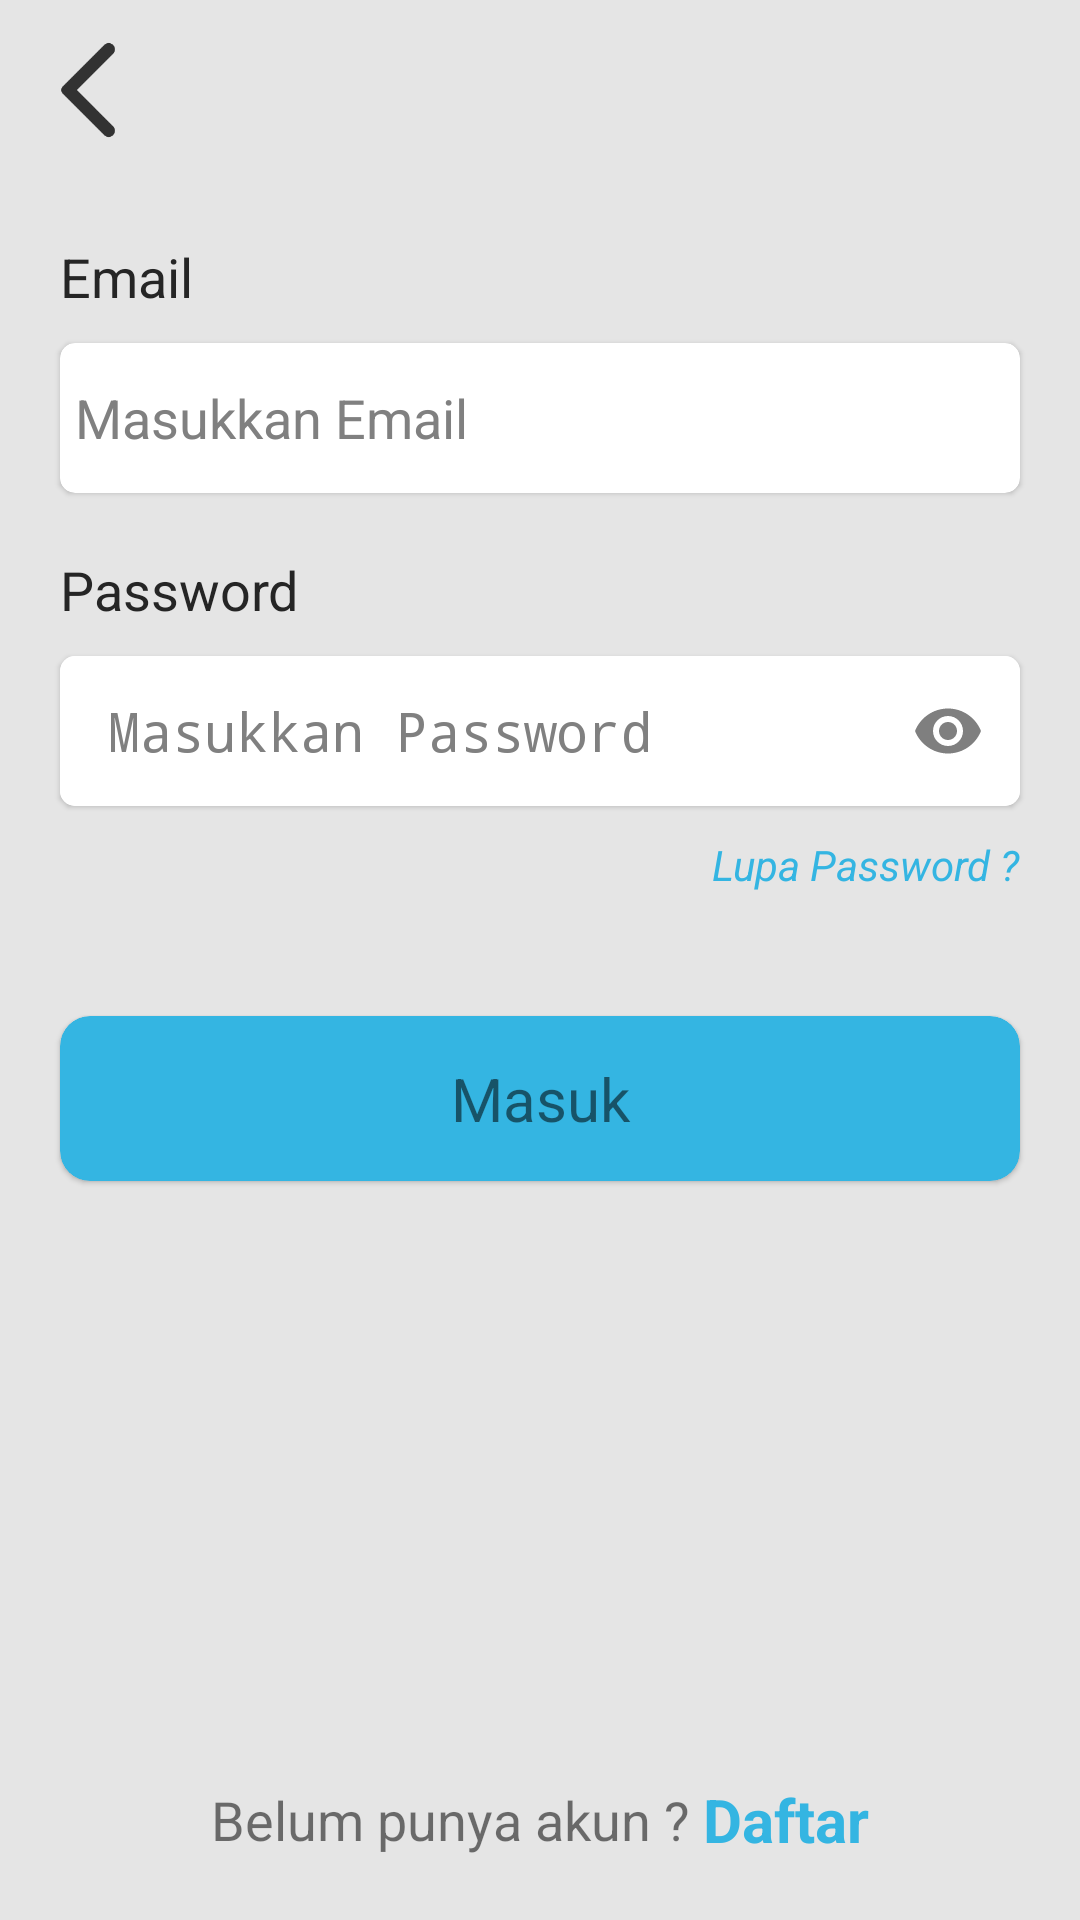

Write the Android layout XML for this screen, with the resource values it uses.
<!-- AndroidManifest.xml: application theme Theme.TugasInteroperabilitas -->
<!-- res/layout/activity_login.xml -->
<?xml version="1.0" encoding="utf-8"?>
<RelativeLayout xmlns:android="http://schemas.android.com/apk/res/android"
    xmlns:app="http://schemas.android.com/apk/res-auto"
    xmlns:tools="http://schemas.android.com/tools"
    android:layout_width="match_parent"
    android:layout_height="match_parent"
    tools:context=".LoginActivity">

    <TextView
        android:layout_width="match_parent"
        android:layout_height="match_parent"
        style="@style/main_background"/>

    <ImageView
        android:id="@+id/btn_back"
        android:layout_width="40dp"
        android:layout_height="40dp"
        android:src="@drawable/icon_back"
        android:layout_margin="10dp"/>

    <TextView
        android:id="@+id/txt_email"
        android:layout_width="wrap_content"
        android:layout_height="wrap_content"
        style="@style/textPrimary"
        android:text="Email"
        android:textSize="18sp"
        android:layout_below="@id/btn_back"
        android:layout_marginTop="20dp"
        android:layout_alignLeft="@id/card_view_email"/>

    <com.google.android.material.card.MaterialCardView
        android:id="@+id/card_view_email"
        android:layout_width="match_parent"
        android:layout_height="50dp"
        android:elevation="0dp"
        app:cardCornerRadius="5dp"
        android:layout_below="@id/txt_email"
        android:layout_marginTop="10dp"
        android:layout_marginLeft="20dp"
        android:layout_marginRight="20dp">

        <EditText
            android:layout_width="match_parent"
            android:layout_height="match_parent"
            android:hint="Masukkan Email"
            android:textSize="18sp"
            style="@style/textPrimary"
            android:inputType="text"
            android:padding="5dp"
            android:background="@null"/>

    </com.google.android.material.card.MaterialCardView>

    <TextView
        android:id="@+id/txt_password"
        android:layout_width="wrap_content"
        android:layout_height="wrap_content"
        style="@style/textPrimary"
        android:text="Password"
        android:textSize="18sp"
        android:layout_below="@id/card_view_email"
        android:layout_marginTop="20dp"
        android:layout_alignLeft="@id/card_view_email"/>

    <com.google.android.material.card.MaterialCardView
        android:id="@+id/card_view_password"
        android:layout_width="match_parent"
        android:layout_height="50dp"
        android:elevation="0dp"
        app:cardCornerRadius="5dp"
        android:layout_below="@id/txt_password"
        android:layout_marginTop="10dp"
        android:layout_alignLeft="@id/card_view_email"
        android:layout_alignRight="@id/card_view_email">

        <com.google.android.material.textfield.TextInputLayout
            android:id="@+id/field_password"
            android:layout_width="match_parent"
            android:layout_height="match_parent"
            app:passwordToggleEnabled="true"
            app:passwordToggleTint="@color/colorGrayDark"
            app:boxBackgroundColor="@android:color/transparent"
            android:background="@android:color/transparent"
            app:boxStrokeWidth="0dp"
            app:boxStrokeWidthFocused="0dp"
            app:hintEnabled="false">

            <EditText
                android:id="@+id/input_password"
                android:layout_width="match_parent"
                android:layout_height="match_parent"
                android:hint="Masukkan Password"
                android:padding="5dp"
                android:textSize="18sp"
                style="@style/textPrimary"
                android:inputType="textPassword"/>

        </com.google.android.material.textfield.TextInputLayout>

    </com.google.android.material.card.MaterialCardView>

    <TextView
        android:layout_width="wrap_content"
        android:layout_height="wrap_content"
        android:text="Lupa Password ?"
        android:layout_below="@id/card_view_password"
        android:layout_alignRight="@id/card_view_email"
        android:layout_marginTop="10dp"
        android:textSize="14sp"
        android:textStyle="italic"
        android:textColor="@color/primary_light"/>

    <com.google.android.material.card.MaterialCardView
        android:id="@+id/card_view_btn_login"
        android:layout_width="match_parent"
        android:layout_height="55dp"
        android:layout_below="@id/card_view_password"
        android:layout_marginTop="70dp"
        android:layout_alignLeft="@id/card_view_email"
        android:layout_alignRight="@id/card_view_email"
        android:backgroundTint="@color/primary_light"
        android:elevation="10dp"
        app:cardCornerRadius="10dp">

        <TextView
            android:layout_width="match_parent"
            android:layout_height="match_parent"
            android:gravity="center"
            android:text="Masuk"
            android:textSize="20sp"/>

    </com.google.android.material.card.MaterialCardView>


    <LinearLayout
        android:layout_width="match_parent"
        android:layout_height="wrap_content"
        android:layout_alignParentBottom="true"
        android:layout_marginBottom="20dp"
        android:gravity="center"
        android:orientation="horizontal">

        <TextView
            android:layout_width="wrap_content"
            android:layout_height="wrap_content"
            android:text="Belum punya akun ? "
            android:textSize="18sp"/>

        <TextView
            android:layout_width="wrap_content"
            android:layout_height="wrap_content"
            android:text="Daftar"
            android:textSize="20sp"
            android:textStyle="bold"
            android:textColor="@color/primary_light"/>
    </LinearLayout>

</RelativeLayout>
<!-- resources referenced by this layout -->
<resources>
  <color name="colorGrayDark">#7f7f7f</color>
  <color name="primary_light">#34B5E2</color>
  <!-- drawable icon_back: png bitmap (drawable, 1555 bytes) -->
  <style name="main_background" parent="@android:style/Theme.Black">
          <item name="android:background">@color/colorWhiteBackground</item>
      </style>
  <style name="textPrimary" parent="@android:style/Theme.Black">
          <item name="android:textColor">@color/primaryTextBlack</item>
      </style>
  <style name="Theme.TugasInteroperabilitas" parent="Theme.MaterialComponents.DayNight.NoActionBar">
          
          <item name="colorPrimary">@color/primary_light</item>
          <item name="colorPrimaryVariant">@color/primary_dark</item>
          <item name="colorOnPrimary">@color/black_dark_theme</item>
          
          <item name="colorSecondary">@color/teal_200</item>
          <item name="colorSecondaryVariant">@color/teal_700</item>
          <item name="colorOnSecondary">@color/black</item>
          
          <item name="android:statusBarColor" tools:targetApi="l">?attr/colorPrimaryVariant</item>
          
      </style>
  <color name="colorWhiteBackground">#E5E5E5</color>
  <color name="primaryTextBlack">#252525</color>
  <color name="primary_dark">#1FA0CD</color>
  <color name="black_dark_theme">#252525</color>
  <color name="teal_200">#FF03DAC5</color>
  <color name="teal_700">#FF018786</color>
  <color name="black">#FF000000</color>
</resources>
